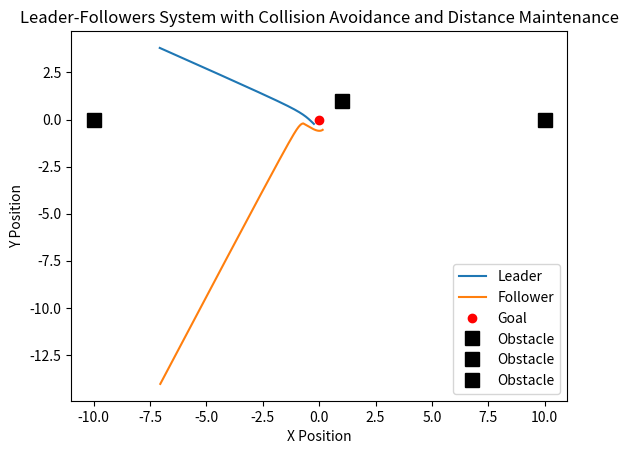

Write Python code to recreate this figure.
import numpy as np
import matplotlib.pyplot as plt

# Constants
k_att = 0.1
k_rep = 0.1
d_min = 0.5
k_col = 0.1
delta_t = 0.1  # Time step
max_iterations = 1000

# Function to calculate the gradient of the potential field at position p
def calculate_gradient(p, p_goal, obstacle_positions, p_other=None):
    grad_att = k_att * (p_goal - p)  # Attraction gradient
    grad_rep = np.zeros_like(p)  # Repulsion gradient
    grad_col = np.zeros_like(p)  # Collision avoidance gradient
    for obs_pos in obstacle_positions:
        diff = p - obs_pos
        dist = np.linalg.norm(diff)
        grad_rep += k_rep * (1/dist**3) * diff  # Repulsion gradient
        if dist < d_min:
            grad_col += k_col * ((1/dist) - (1/d_min)) * (diff / dist)  # Collision avoidance gradient
    if p_other is not None:
        diff = p - p_other
        dist = np.linalg.norm(diff)
        grad_col += k_col * ((1/dist) - (1/d_min)) * (diff / dist)  # Collision avoidance gradient
    return grad_att + grad_rep + grad_col

# Initialize positions
p_leader = np.random.uniform(low=-20, high=20, size=(2,))
p_follower = np.random.uniform(low=-20, high=20, size=(2,))
#p_leader = np.array([2.0, 2.0])
#p_follower = np.array([4.0, 4.0])


p_goal = np.array([0.0, 0.0])
obstacle_positions = [np.array([-10.0, 0.0]), np.array([10.0, 0.0]), np.array([1.0, 1.0])]

# Initialize trajectories
leader_trajectory = np.zeros((max_iterations, 2))
follower_trajectory = np.zeros((max_iterations, 2))

# Simulation loop
for i in range(max_iterations):
    # Calculate gradients
    grad_leader = calculate_gradient(p_leader, p_goal, obstacle_positions)
    grad_follower = calculate_gradient(p_follower, p_goal, obstacle_positions, p_leader)

    # Update positions
    p_leader += delta_t * grad_leader
    p_follower += delta_t * grad_follower

    # Maintain minimum distance between agents
    diff = p_follower - p_leader
    dist = np.linalg.norm(diff)
    if dist < d_min:
        p_follower = p_leader + (diff / dist) * d_min

    # Save positions to trajectories
    leader_trajectory[i] = p_leader
    follower_trajectory[i] = p_follower

    # Check if goal is reached
    if np.linalg.norm(p_follower - p_goal) < 0.5:
        print(f"Follower reached goal in {i} iterations!")
        break

# Plot the trajectories
plt.plot(leader_trajectory[:,0], leader_trajectory[:,1], label='Leader')
plt.plot(follower_trajectory[:,0], follower_trajectory[:,1], label='Follower')
plt.plot(p_goal[0], p_goal[1], 'ro', label='Goal')
for obstacle_pos in obstacle_positions:
    plt.plot(obstacle_pos[0], obstacle_pos[1], 'ks', markersize=10, label='Obstacle')
plt.xlabel('X Position')
plt.ylabel('Y Position')
plt.title('Leader-Followers System with Collision Avoidance and Distance Maintenance')
plt.legend()
plt.show()